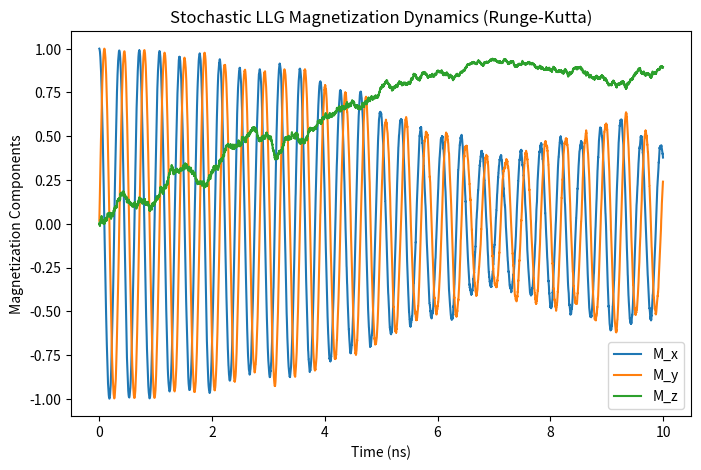

This figure's Python source:
import numpy as np
import matplotlib.pyplot as plt
gamma = 1.76e11 #GyromagneticRatio (rad/s/T)
alpha = 0.01 #DampingCoefficient
k_B = 1.38e-23 #BoltzmannConstant (J/K)
T = 300 #Temperature (K)
M_s = 1.0e6 #SaturationMagnetization (A/m)
V = 1.0e-24 #VolumeoftheMagneticElement (m^3)
mu_0 = 4 * np.pi * 1e-7 #PermeabilityofFreeSpace (H/m)
H_eff = np.array([0, 0, 0.1]) #EffectiveField (Tesla)
dt = 1e-12 #Time step (s)
num_steps = 10000 #NumberofIterations
#Initial magnetization (normalized)
M = np.array([1, 0, 0])
M = M / np.linalg.norm(M)
sigma = np.sqrt(2 * alpha * k_B * T / (gamma * M_s * V)) #ThermalFieldVariance
M_history = np.zeros((num_steps, 3)) #StoringResults
def llg_rhs(M, H_total):
    """Computes the RHS of the LLG equation using Runge-Kutta."""
    torque1 = -gamma * np.cross(M, H_total)
    torque2 = alpha * np.cross(M, torque1)
    return torque1 + torque2
#Stochastic LLG Solver using 4th-order Runge-Kutta
for i in range(num_steps):
    H_th = sigma * np.random.randn(3) / np.sqrt(dt) #Gaussiannoiseforthermalfield
    H_total = H_eff + H_th

    k1 = llg_rhs(M, H_total) * dt
    k2 = llg_rhs(M + k1/2, H_total) * dt
    k3 = llg_rhs(M + k2/2, H_total) * dt
    k4 = llg_rhs(M + k3, H_total) * dt

    M = M + (k1 + 2*k2 + 2*k3 + k4) / 6
    M = M / np.linalg.norm(M) #Normalizetomaintain |M| = 1

    M_history[i, :] = M #StoringResults

#PlottingResults
plt.figure(figsize=(8, 5))
plt.plot(np.arange(num_steps) * dt * 1e9, M_history[:, 0], label='M_x')
plt.plot(np.arange(num_steps) * dt * 1e9, M_history[:, 1], label='M_y')
plt.plot(np.arange(num_steps) * dt * 1e9, M_history[:, 2], label='M_z')
plt.xlabel('Time (ns)')
plt.ylabel('Magnetization Components')
plt.legend()
plt.title('Stochastic LLG Magnetization Dynamics (Runge-Kutta)')
plt.show()
